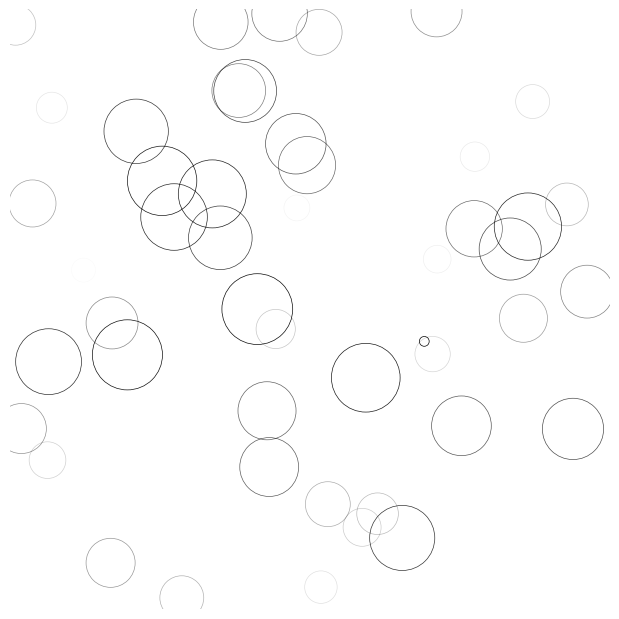

Reproduce this figure in Python.
import matplotlib.pyplot as plt
import numpy as np
from matplotlib import animation

# New figure with white background
fig = plt.figure(figsize=(6, 6), facecolor='white')

# New axis over the whole figure, no frame and a 1:1 aspect ratio
ax = fig.add_axes([0, 0, 1, 1], frameon=False, aspect=1)

# Number of ring
n = 50
size_min = 50
size_max = 50 * 50

# Ring position
P = np.random.uniform(0, 1, (n, 2))

# Ring colors
C = np.ones((n, 4)) * (0, 0, 0, 1)
# Alpha color channel goes from 0 (transparent) to 1 (opaque)
C[:, 3] = np.linspace(0, 1, n)

# Ring sizes
S = np.linspace(size_min, size_max, n)

# Scatter plot
scat = ax.scatter(P[:, 0], P[:, 1], s=S, lw=0.5,
                  edgecolors=C, facecolors='None')

# Ensure limits are [0,1] and remove ticks
ax.set_xlim(0, 1), ax.set_xticks([])
ax.set_ylim(0, 1), ax.set_yticks([])


def update(frame):
    global P, C, S

    # Every ring is made more transparent
    C[:, 3] = np.maximum(0, C[:, 3] - 1.0 / n)

    # Each ring is made larger
    S += (size_max - size_min) / n

    # Reset ring specific ring (relative to frame number)
    i = frame % 50
    P[i] = np.random.uniform(0, 1, 2)
    S[i] = size_min
    C[i, 3] = 1

    # Update scatter object
    scat.set_edgecolors(C)
    scat.set_sizes(S)
    scat.set_offsets(P)

    # Return the modified object
    return scat,


animation = animation.FuncAnimation(fig, update, interval=0.1 , blit=True, frames=200)
# animation.save('rain.gif', writer='imagemagick', fps=30, dpi=40)
plt.show()
